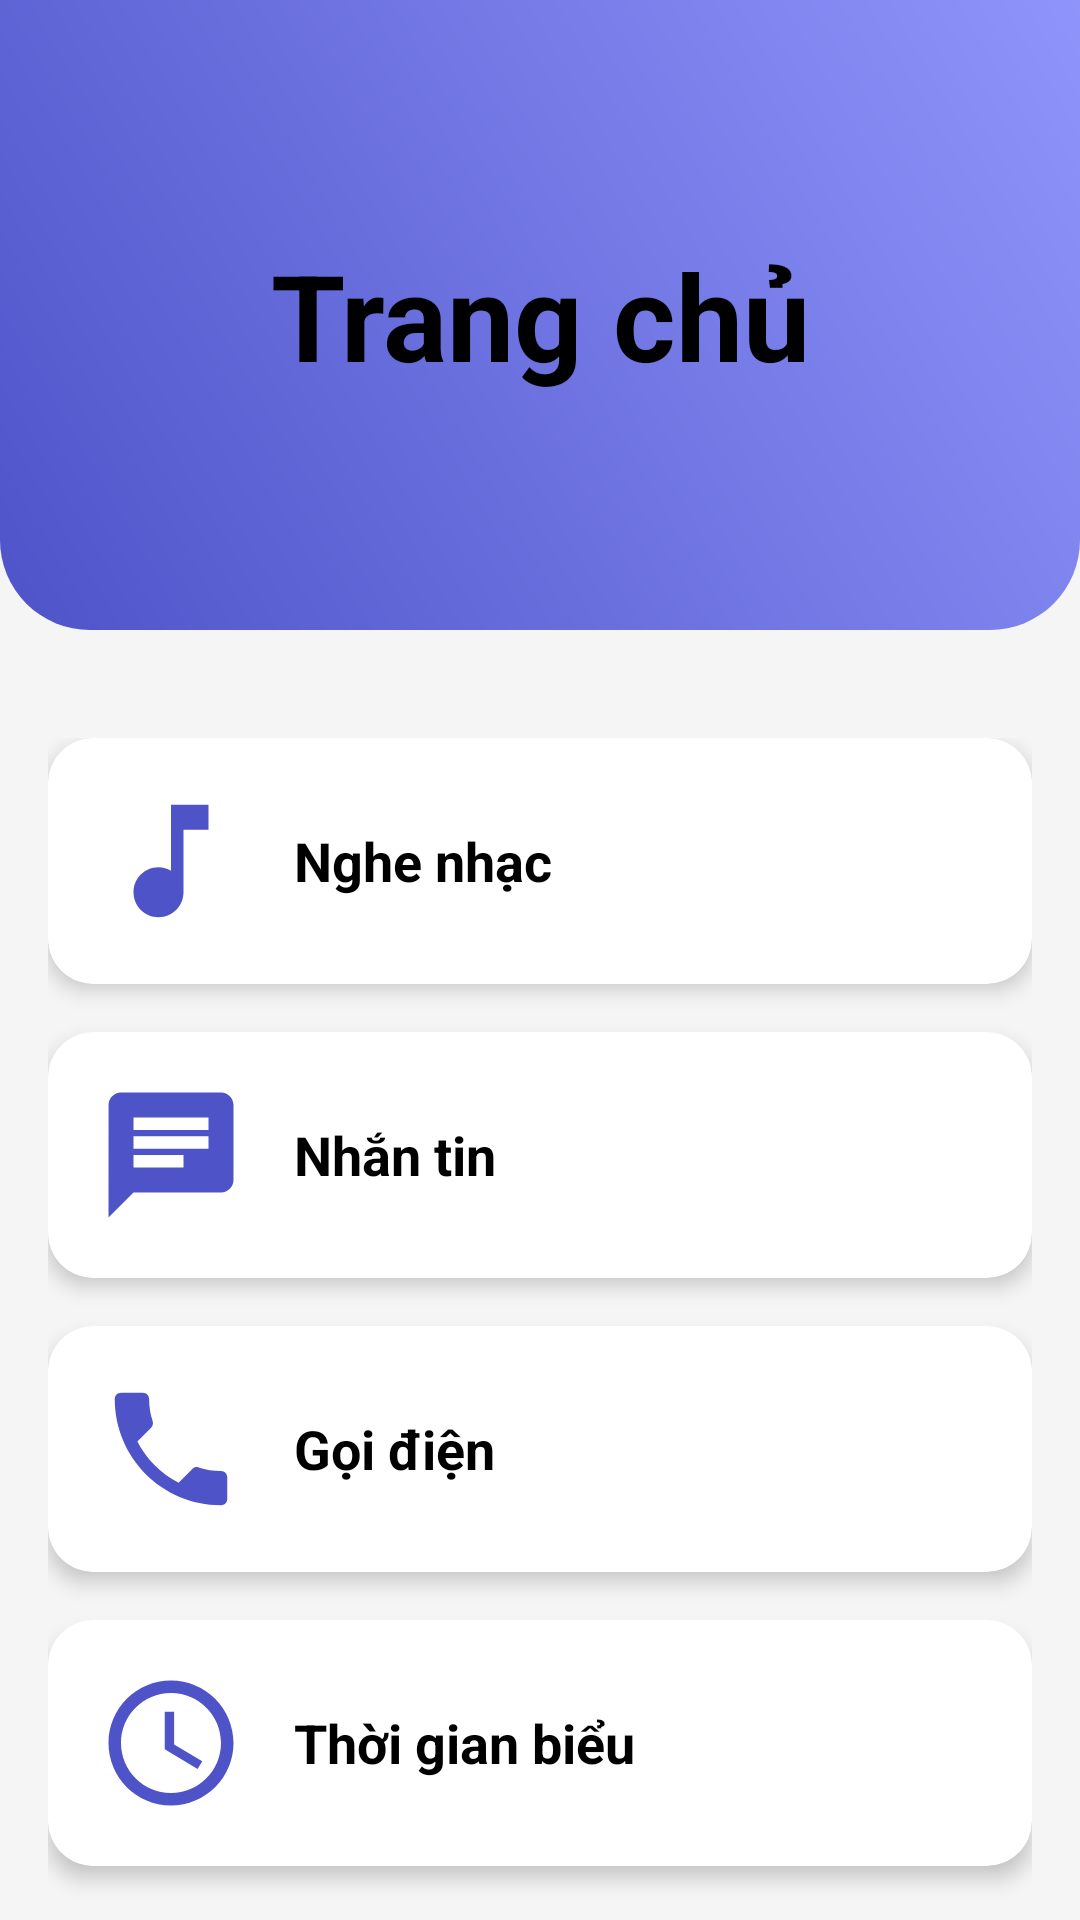

This screen was rendered from an Android layout file. Write that file and the resources it references.
<!-- AndroidManifest.xml: application theme Theme.MiniProject_1_AS_22110264_22110129 -->
<!-- res/layout/activity_main.xml -->
<androidx.constraintlayout.widget.ConstraintLayout
    xmlns:android="http://schemas.android.com/apk/res/android"
    xmlns:app="http://schemas.android.com/apk/res-auto"
    xmlns:tools="http://schemas.android.com/tools"
    android:layout_width="match_parent"
    android:layout_height="match_parent"
    android:background="#F5F5F5">  

    
    <View
        android:id="@+id/top_view"
        android:layout_width="match_parent"
        android:layout_height="210dp"
        android:background="@drawable/bg_view"
        app:layout_constraintEnd_toEndOf="parent"
        app:layout_constraintStart_toStartOf="parent"
        app:layout_constraintTop_toTopOf="parent" />

    <TextView
        android:id="@+id/textView"
        android:layout_width="wrap_content"
        android:layout_height="wrap_content"
        android:text="Trang chủ"
        android:textColor="@color/black"
        android:textSize="40sp"
        android:textStyle="bold"
        android:gravity="center"
        app:layout_constraintBottom_toBottomOf="@+id/top_view"
        app:layout_constraintEnd_toEndOf="parent"
        app:layout_constraintStart_toStartOf="parent"
        app:layout_constraintTop_toTopOf="parent" />

    
    <androidx.core.widget.NestedScrollView
        android:layout_width="match_parent"
        android:layout_height="0dp"
        android:layout_marginTop="20dp"
        app:layout_constraintBottom_toBottomOf="parent"
        app:layout_constraintEnd_toEndOf="parent"
        app:layout_constraintStart_toStartOf="parent"
        app:layout_constraintTop_toBottomOf="@+id/top_view">

        <LinearLayout
            android:layout_width="match_parent"
            android:layout_height="wrap_content"
            android:orientation="vertical"
            android:padding="16dp">

            
            <androidx.cardview.widget.CardView
                android:layout_width="match_parent"
                android:layout_height="wrap_content"
                android:layout_marginBottom="16dp"
                app:cardCornerRadius="15dp"
                app:cardElevation="4dp">

                <LinearLayout
                    android:id="@+id/btn_play_music"
                    android:layout_width="match_parent"
                    android:layout_height="wrap_content"
                    android:gravity="center_vertical"
                    android:orientation="horizontal"
                    android:padding="16dp">

                    <ImageView
                        android:layout_width="50dp"
                        android:layout_height="50dp"
                        android:src="@drawable/music" />

                    <TextView
                        android:layout_width="wrap_content"
                        android:layout_height="wrap_content"
                        android:layout_marginStart="16dp"
                        android:text="Nghe nhạc"
                        android:textColor="@color/black"
                        android:textSize="18sp"
                        android:textStyle="bold" />

                </LinearLayout>
            </androidx.cardview.widget.CardView>

            
            <androidx.cardview.widget.CardView
                android:layout_width="match_parent"
                android:layout_height="wrap_content"
                android:layout_marginBottom="16dp"
                app:cardCornerRadius="15dp"
                app:cardElevation="4dp">

                <LinearLayout
                    android:id="@+id/btn_sms"
                    android:layout_width="match_parent"
                    android:layout_height="wrap_content"
                    android:gravity="center_vertical"
                    android:orientation="horizontal"
                    android:padding="16dp">

                    <ImageView
                        android:layout_width="50dp"
                        android:layout_height="50dp"
                        android:src="@drawable/chat" />

                    <TextView
                        android:layout_width="wrap_content"
                        android:layout_height="wrap_content"
                        android:layout_marginStart="16dp"
                        android:text="Nhắn tin"
                        android:textColor="@color/black"
                        android:textSize="18sp"
                        android:textStyle="bold" />

                </LinearLayout>
            </androidx.cardview.widget.CardView>

            
            <androidx.cardview.widget.CardView
                android:layout_width="match_parent"
                android:layout_height="wrap_content"
                android:layout_marginBottom="16dp"
                app:cardCornerRadius="15dp"
                app:cardElevation="4dp">

                <LinearLayout
                    android:id="@+id/btn_call"
                    android:layout_width="match_parent"
                    android:layout_height="wrap_content"
                    android:gravity="center_vertical"
                    android:orientation="horizontal"
                    android:padding="16dp">

                    <ImageView
                        android:layout_width="50dp"
                        android:layout_height="50dp"
                        android:src="@drawable/phone" />

                    <TextView
                        android:layout_width="wrap_content"
                        android:layout_height="wrap_content"
                        android:layout_marginStart="16dp"
                        android:text="Gọi điện"
                        android:textColor="@color/black"
                        android:textSize="18sp"
                        android:textStyle="bold" />

                </LinearLayout>
            </androidx.cardview.widget.CardView>

            
            <androidx.cardview.widget.CardView
                android:layout_width="match_parent"
                android:layout_height="wrap_content"
                android:layout_marginBottom="16dp"
                app:cardCornerRadius="15dp"
                app:cardElevation="4dp">

                <LinearLayout
                    android:id="@+id/btn_alarm"
                    android:layout_width="match_parent"
                    android:layout_height="wrap_content"
                    android:gravity="center_vertical"
                    android:orientation="horizontal"
                    android:padding="16dp">

                    <ImageView
                        android:layout_width="50dp"
                        android:layout_height="50dp"
                        android:src="@drawable/schedule" />

                    <TextView
                        android:layout_width="wrap_content"
                        android:layout_height="wrap_content"
                        android:layout_marginStart="16dp"
                        android:text="Thời gian biểu"
                        android:textColor="@color/black"
                        android:textSize="18sp"
                        android:textStyle="bold" />

                </LinearLayout>
            </androidx.cardview.widget.CardView>

            
            <androidx.cardview.widget.CardView
                android:id="@+id/icon_fit"
                android:layout_width="match_parent"
                android:layout_height="wrap_content"
                android:layout_marginBottom="16dp"
                android:visibility="gone"
                app:cardCornerRadius="15dp"
                app:cardElevation="4dp">

                <LinearLayout
                    android:layout_width="match_parent"
                    android:layout_height="wrap_content"
                    android:gravity="center_vertical"
                    android:orientation="horizontal"
                    android:padding="16dp">

                    <ImageView
                        android:layout_width="50dp"
                        android:layout_height="50dp"
                        android:src="@drawable/fitness" />

                    <TextView
                        android:layout_width="wrap_content"
                        android:layout_height="wrap_content"
                        android:layout_marginStart="16dp"
                        android:text="Fitness Tracking"
                        android:textColor="@color/black"
                        android:textSize="18sp"
                        android:textStyle="bold" />

                </LinearLayout>
            </androidx.cardview.widget.CardView>

            
            <androidx.cardview.widget.CardView
                android:layout_width="match_parent"
                android:layout_height="wrap_content"
                android:layout_marginBottom="16dp"
                android:visibility="gone"
                app:cardCornerRadius="15dp"
                app:cardElevation="4dp">

                <LinearLayout
                    android:layout_width="match_parent"
                    android:layout_height="wrap_content"
                    android:gravity="center_vertical"
                    android:orientation="horizontal"
                    android:padding="16dp">

                    <ImageView
                        android:layout_width="50dp"
                        android:layout_height="50dp"
                        android:src="@drawable/bg_view" />

                    <TextView
                        android:layout_width="wrap_content"
                        android:layout_height="wrap_content"
                        android:layout_marginStart="16dp"
                        android:text="Settings"
                        android:textColor="@color/black"
                        android:textSize="18sp"
                        android:textStyle="bold" />

                </LinearLayout>
            </androidx.cardview.widget.CardView>

        </LinearLayout>
    </androidx.core.widget.NestedScrollView>

</androidx.constraintlayout.widget.ConstraintLayout>
<!-- resources referenced by this layout -->
<resources>
  <color name="black">#FF000000</color>
  <!-- drawable bg_view (drawable) -->
  <?xml version="1.0" encoding="utf-8"?>
  <shape xmlns:android="http://schemas.android.com/apk/res/android">
      <gradient
          android:startColor="#4E54C8"
          android:endColor="#8F94FB"
          android:angle="45"/>
      <corners
          android:bottomLeftRadius="30dp"
          android:bottomRightRadius="30dp"/>
  </shape>
  <!-- drawable chat (drawable) -->
  <?xml version="1.0" encoding="utf-8"?>
  <vector xmlns:android="http://schemas.android.com/apk/res/android"
      android:width="24dp"
      android:height="24dp"
      android:viewportWidth="24"
      android:viewportHeight="24">
      <path
          android:fillColor="#4E54C8"
          android:pathData="M20,2L4,2c-1.1,0 -1.99,0.9 -1.99,2L2,22l4,-4h14c1.1,0 2,-0.9 2,-2L22,4c0,-1.1 -0.9,-2 -2,-2zM6,9h12v2L6,11L6,9zM14,14L6,14v-2h8v2zM18,8L6,8L6,6h12v2z"/>
  </vector>
  <!-- drawable fitness (drawable) -->
  <?xml version="1.0" encoding="utf-8"?>
  <vector xmlns:android="http://schemas.android.com/apk/res/android"
      android:width="24dp"
      android:height="24dp"
      android:viewportWidth="24"
      android:viewportHeight="24">
      <path
          android:fillColor="#4E54C8"
          android:pathData="M20.57,14.86L22,13.43 20.57,12 17,15.57 8.43,7 12,3.43 10.57,2 9.14,3.43 7.71,2 5.57,4.14 4.14,2.71 2.71,4.14l1.43,1.43L2,7.71l1.43,1.43L2,10.57 3.43,12 7,8.43 15.57,17 12,20.57 13.43,22l1.43,-1.43L16.29,22l2.14,-2.14 1.43,1.43 1.43,-1.43 -1.43,-1.43L22,16.29z"/>
  </vector>
  <!-- drawable music (drawable) -->
  <?xml version="1.0" encoding="utf-8"?>
  <vector xmlns:android="http://schemas.android.com/apk/res/android"
      android:width="24dp"
      android:height="24dp"
      android:viewportWidth="24"
      android:viewportHeight="24">
      <path
          android:fillColor="#4E54C8"
          android:pathData="M12,3v10.55c-0.59,-0.34 -1.27,-0.55 -2,-0.55 -2.21,0 -4,1.79 -4,4s1.79,4 4,4 4,-1.79 4,-4V7h4V3h-6z"/>
  </vector>
  <!-- drawable phone (drawable) -->
  <?xml version="1.0" encoding="utf-8"?>
  <vector xmlns:android="http://schemas.android.com/apk/res/android"
      android:width="24dp"
      android:height="24dp"
      android:viewportWidth="24"
      android:viewportHeight="24">
      <path
          android:fillColor="#4E54C8"
          android:pathData="M6.62,10.79c1.44,2.83 3.76,5.14 6.59,6.59l2.2,-2.2c0.27,-0.27 0.67,-0.36 1.02,-0.24 1.12,0.37 2.33,0.57 3.57,0.57 0.55,0 1,0.45 1,1V20c0,0.55 -0.45,1 -1,1 -9.39,0 -17,-7.61 -17,-17 0,-0.55 0.45,-1 1,-1h3.5c0.55,0 1,0.45 1,1 0,1.25 0.2,2.45 0.57,3.57 0.11,0.35 0.03,0.74 -0.25,1.02l-2.2,2.2z"/>
  </vector>
  <!-- drawable schedule (drawable) -->
  <?xml version="1.0" encoding="utf-8"?>
  <vector xmlns:android="http://schemas.android.com/apk/res/android"
      android:width="24dp"
      android:height="24dp"
      android:viewportWidth="24"
      android:viewportHeight="24">
      <path
          android:fillColor="#4E54C8"
          android:pathData="M11.99,2C6.47,2 2,6.48 2,12s4.47,10 9.99,10C17.52,22 22,17.52 22,12S17.52,2 11.99,2zM12,20c-4.42,0 -8,-3.58 -8,-8s3.58,-8 8,-8 8,3.58 8,8 -3.58,8 -8,8z"/>
      <path
          android:fillColor="#4E54C8"
          android:pathData="M12.5,7H11v6l5.25,3.15 0.75,-1.23 -4.5,-2.67z"/>
  </vector>
  <style name="Theme.MiniProject_1_AS_22110264_22110129" parent="Base.Theme.MiniProject_1_AS_22110264_22110129" />
  <style name="Base.Theme.MiniProject_1_AS_22110264_22110129" parent="Theme.Material3.DayNight.NoActionBar">
          
          
      </style>
</resources>
